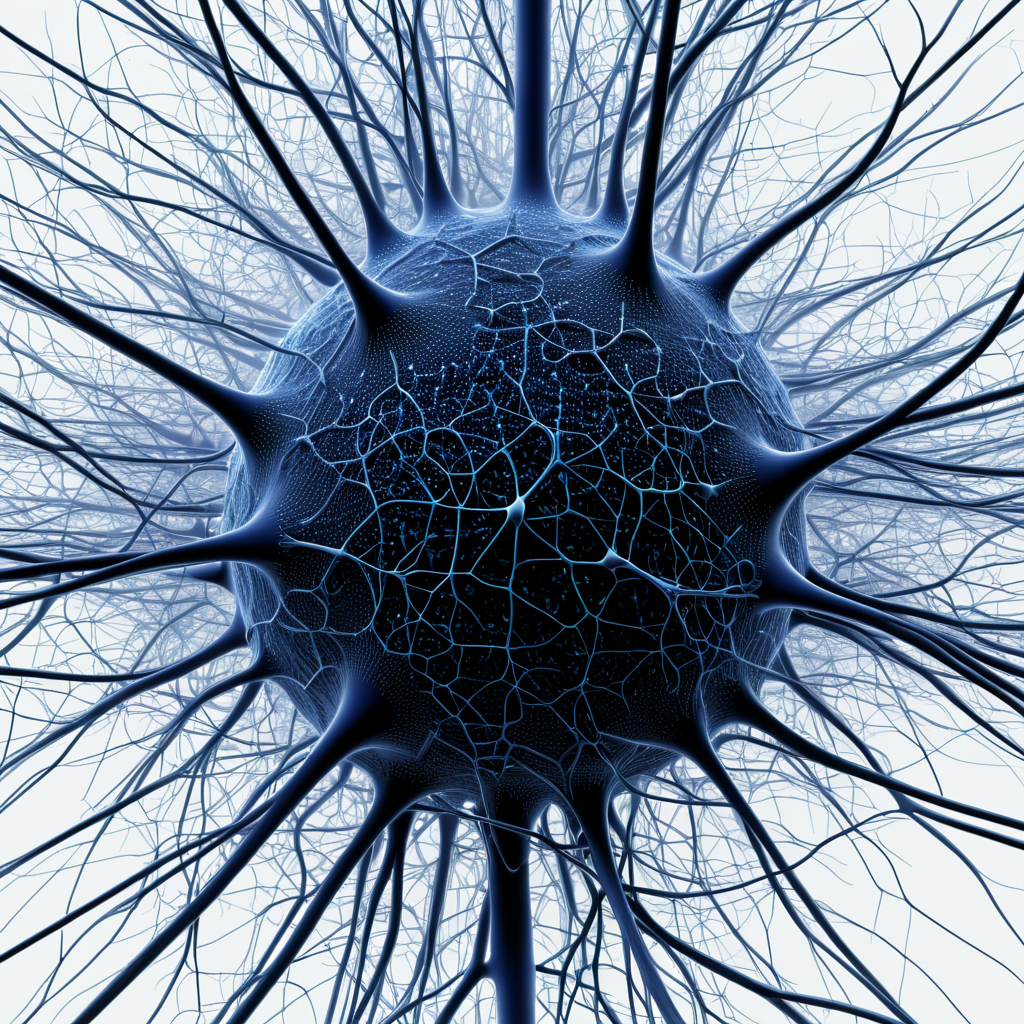
Generation parameters embedded in this image by AUTOMATIC1111 Stable Diffusion web UI or a fork of it (Forge, ...) (PNG 'parameters' text chunk):
In Numbers, the word “thousands” denotes a large, organized body. In neuroscience, each neuron connects to around 1,000 others, forming complex networks essential for human cognition and memory. (Photorealism:1.1) (Gothic:1.3)
Negative prompt: bad hands, bad feet, bad faces, weird arms and legs, tattoo, statue, picture frame, anime, cartoon
Steps: 30, Sampler: DPM++ 2M, Schedule type: Karras, CFG scale: 7, Seed: 719375056, Size: 1024x1024, Model hash: 33e58e8668, Model: Juggernaut-XI-byRunDiffusion, Token merging ratio: 0.1, Version: v1.10.1